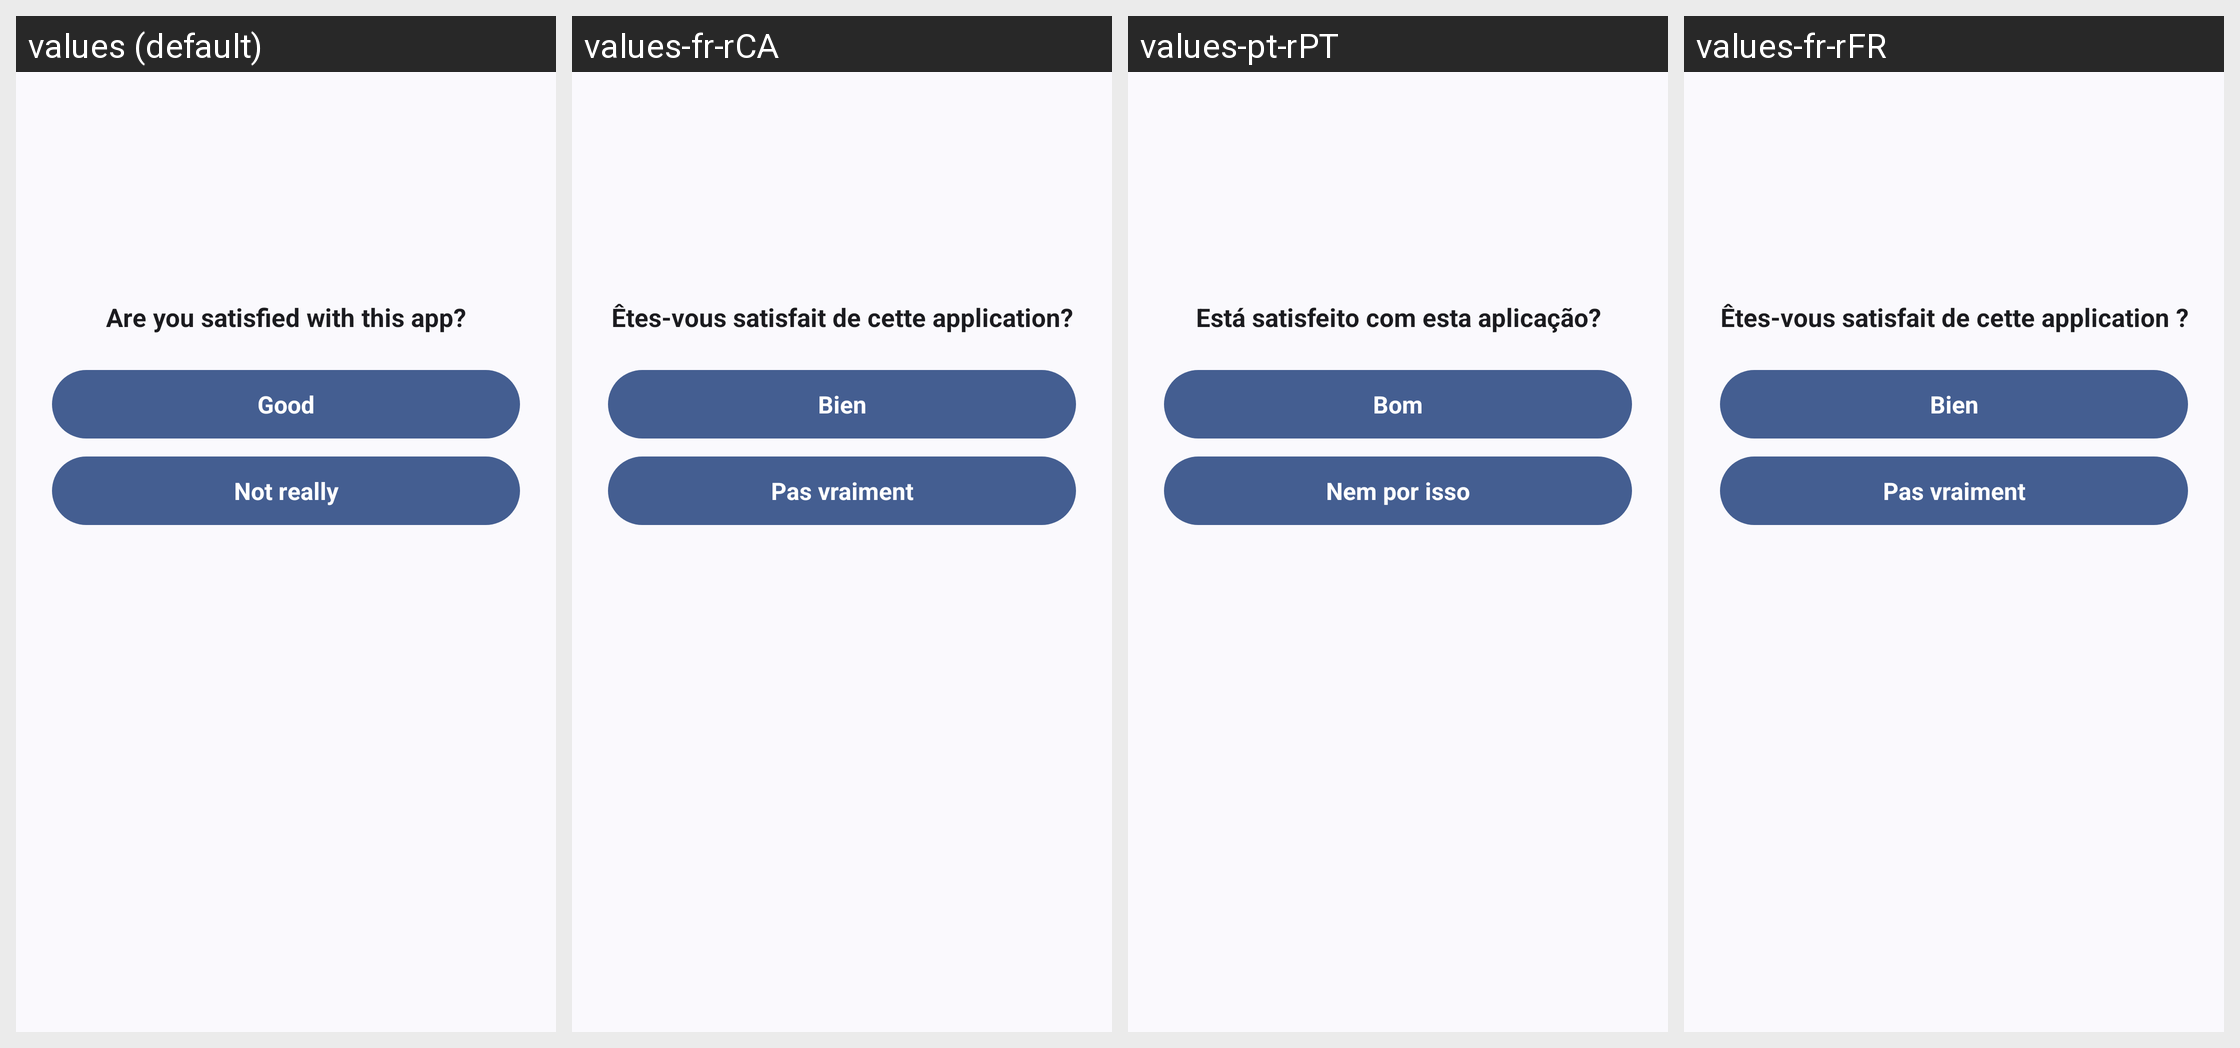

Here is an Android app screen in its default locale and in the app's own translations. Write out the translated-string differences for the strings that appear on this screen.
Android screen res/layout/bottom_sheet_satisfied.xml rendered under 4 locales, left to right: values (default), values-fr-rCA, values-pt-rPT, values-fr-rFR. Device: Nexus 5 (rendered at 1080×1920; each locale shown at half size, 540×960, under a caption strip naming it); theme Theme.MusicDownloader.
Other locales in the repository, not shown: values-ar, values-bn, values-ca, values-cs, values-de, values-es, values-es-rES, values-es-rUS, values-et, values-fa, values-gl, values-hi, values-hr, values-hu, values-in, values-ja, values-ko, values-mn, values-ms, values-pl, values-pt, values-pt-rBR, values-ru, values-ta, values-th, values-uk, values-vi, values-zh-rCN, values-zh-rTW.
Strings drawn on this screen, with the default value and each locale's value (text and hints the layout hard-codes, and strings that could not be matched under every locale, appear in the picture but are not listed):

satisfied
  values: Are you satisfied with this app?
  values-fr-rCA: Êtes-vous satisfait de cette application?
  values-pt-rPT: Está satisfeito com esta aplicação?
  values-fr-rFR: Êtes-vous satisfait de cette application ?

good
  values: Good
  values-fr-rCA: Bien
  values-pt-rPT: Bom
  values-fr-rFR: Bien

not_really
  values: Not really
  values-fr-rCA: Pas vraiment
  values-pt-rPT: Nem por isso
  values-fr-rFR: Pas vraiment
